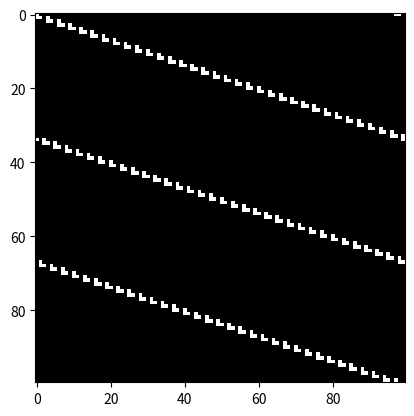

Source code (Python):
from numpy import ndarray, roll, array, stack, apply_along_axis, zeros, binary_repr

# eca.array() //ndarray
# eca_110[20:] //ndarray
# eca_110[10] //array([10101010111...])
# print(eca_110) //string with black and white emojis
# eca.save('bla.txt')

class OneDimensionalCellularAutomata:
    def __init__(
        self,
        transition_rule_number:int|None=None,
        cell_states:int=2,
        neighbourhood_radius:int=1,
        width:int=100,
        time_steps:int=100,
        initial_state:int=0
    ) -> None:
        self.transition_rule_number=transition_rule_number
        self.cell_states=cell_states
        self.neighbourhood_radius=neighbourhood_radius
        self.width=width
        self.time_steps=time_steps
        self.initial_state=initial_state
        self.configuration=list(map(int,binary_repr(self.initial_state,self.width)))
        self.evolution = zeros(shape=(self.time_steps, self.width))
    
    def set_binary_rule_from_number(self, rule_number:int) -> None:
        local_neighbourhood_size = 2*self.neighbourhood_radius + 1
        binary_string = binary_repr(rule_number, self.cell_states ** local_neighbourhood_size)
        outputs = binary_string[::-1]
        def local_rule(input_neighbourhood:ndarray) -> int:
            lookup_index_binary_str = ''.join(map(str,input_neighbourhood))
            lookup_index = int(lookup_index_binary_str,2)
            return int(outputs[lookup_index])
        self.local_transition_rule = local_rule

    def set_local_transition_rule(self, rule:callable) -> None:
        self.local_transition_rule = rule 
        #TODO: check what rule number would be, set it and return it

    def __repr__(self) -> str:
        pass 

    def array(self) -> ndarray:
        return array(self.configuration)
    
    def evolve(self) -> None:  
        for i in range(self.time_steps):
            self.configuration = self.global_transition(
                configuration=self.configuration
            )
            self.evolution[i, :] = self.configuration

    def global_transition(self, configuration:ndarray) -> ndarray:
        """https://blog.scientific-python.org/matplotlib/elementary-cellular-automata/"""
        local_neighbourhoods = stack(
            [
                roll(configuration,i) 
                for i in range(
                    -self.neighbourhood_radius,
                    self.neighbourhood_radius+1,
                    1
                )
            ]
        )
        return apply_along_axis(self.local_transition_rule, 0, local_neighbourhoods)
    

ca = OneDimensionalCellularAutomata(
    neighbourhood_radius=3,
    initial_state=100
)
ca.set_binary_rule_from_number(rule_number=11002)
ca.evolve()

from matplotlib.pyplot import imshow, show 
imshow(ca.evolution,cmap='gray')
show()